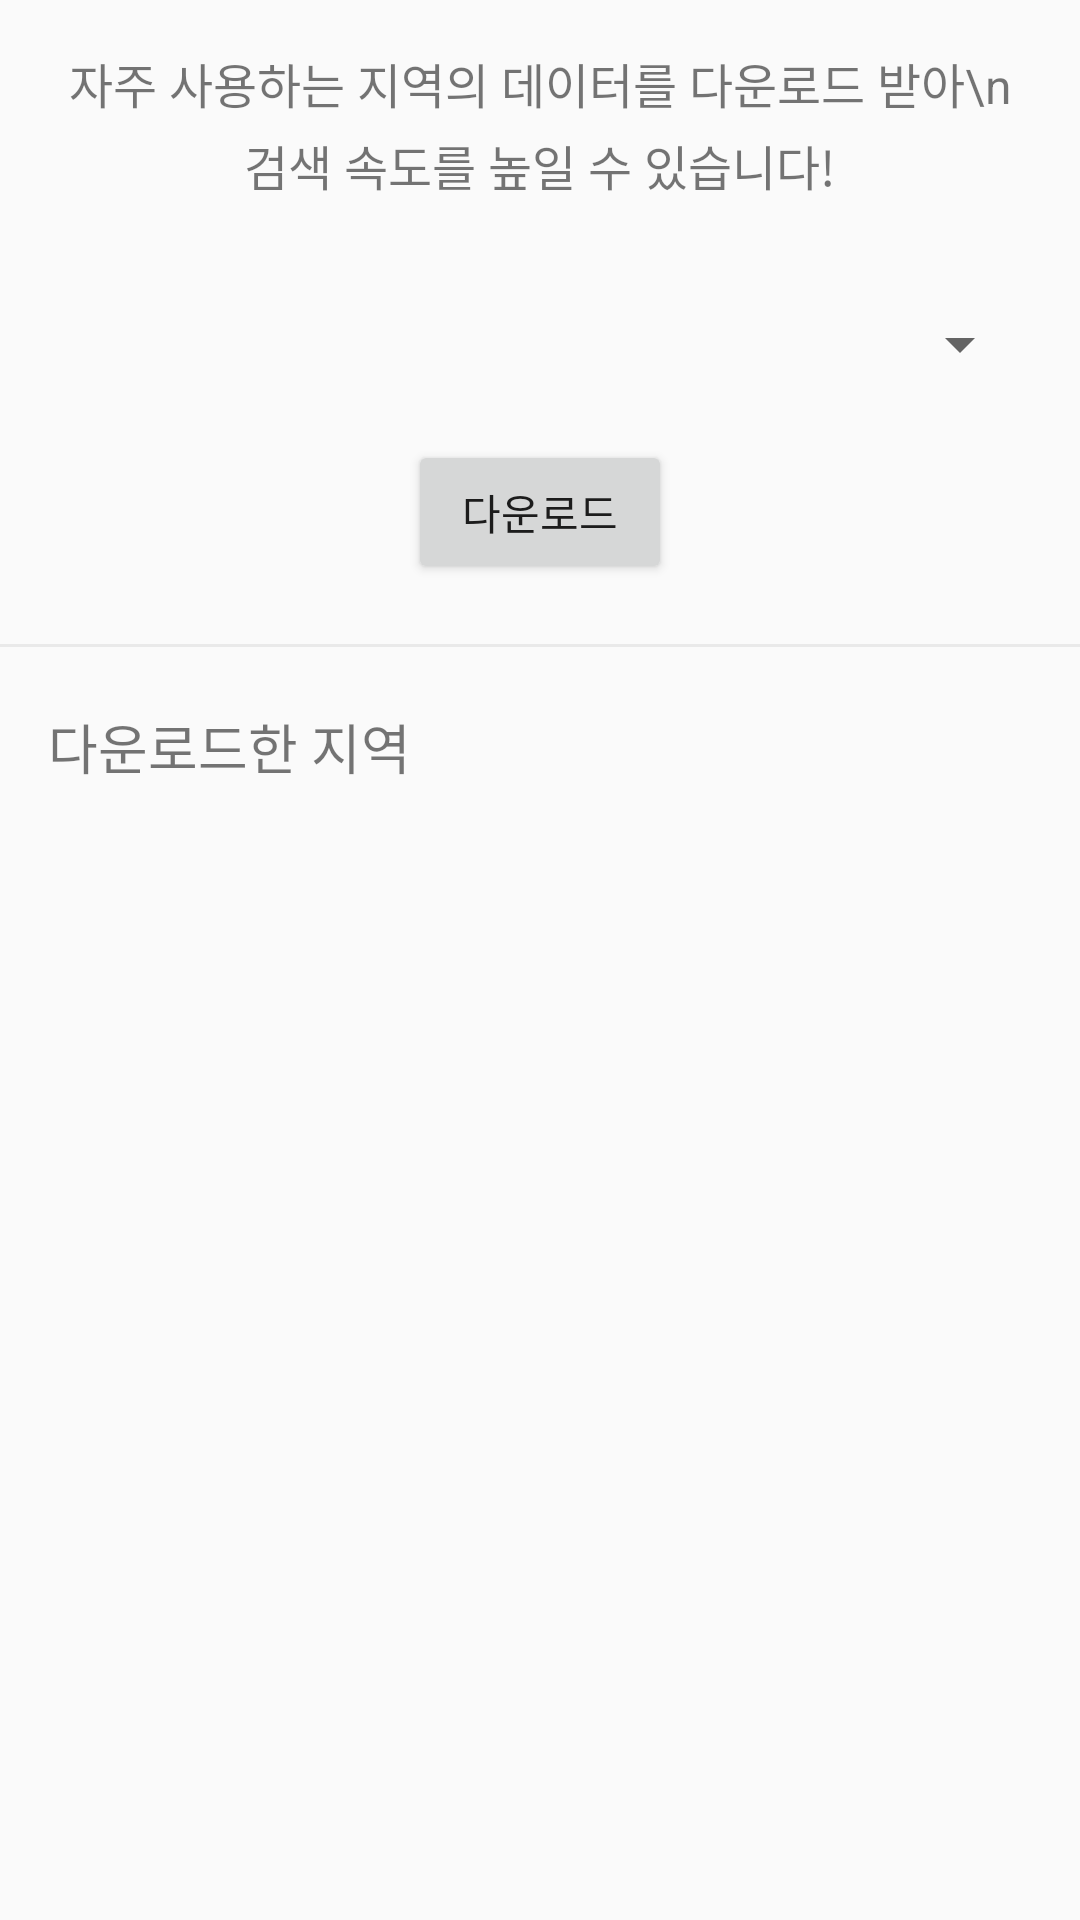

Here is an Android app screen rendered from its layout file. Give the layout XML and the strings, colors and styles it references.
<!-- AndroidManifest.xml: activity theme Theme.AppCompat.Light -->
<!-- res/layout/fragment_download.xml -->
<?xml version="1.0" encoding="utf-8"?>
<LinearLayout xmlns:android="http://schemas.android.com/apk/res/android"
    xmlns:app="http://schemas.android.com/apk/res-auto"
    xmlns:tools="http://schemas.android.com/tools"
    android:layout_width="match_parent"
    android:layout_height="match_parent"
    android:orientation="vertical"
    tools:context=".Fragments.DownloadFragment">

    <TextView
        android:layout_width="match_parent"
        android:layout_height="wrap_content"
        android:layout_margin="16dp"
        android:gravity="center"
        android:textSize="16sp"
        android:lineSpacingExtra="4dp"
        android:text="자주 사용하는 지역의 데이터를 다운로드 받아\n검색 속도를 높일 수 있습니다!"/>









    <Spinner
        android:id="@+id/spinner"
        android:layout_width="match_parent"
        android:layout_height="32dp"
        android:layout_margin="16dp"/>

    <Button
        android:id="@+id/btn_download"
        android:layout_width="wrap_content"
        android:layout_height="wrap_content"
        android:text="다운로드"
        android:layout_gravity="center"/>

    <View
        android:layout_width="match_parent"
        android:layout_height="1dp"
        android:layout_marginTop="20dp"
        android:layout_marginBottom="20dp"
        android:background="@color/colorLightGray"/>

    <LinearLayout
        android:layout_width="match_parent"
        android:layout_height="wrap_content"
        android:layout_marginStart="16dp"
        android:layout_marginEnd="16dp"
        android:orientation="vertical">

        <TextView
            android:layout_width="wrap_content"
            android:layout_height="wrap_content"
            android:textSize="18sp"
            android:layout_marginBottom="8dp"
            android:text="다운로드한 지역"/>

        <ListView
            android:id="@+id/lv_download"
            android:layout_width="match_parent"
            android:layout_height="wrap_content" />

    </LinearLayout>

</LinearLayout>
<!-- resources referenced by this layout -->
<resources>
  <color name="colorLightGray">#E9e9e9</color>
</resources>
